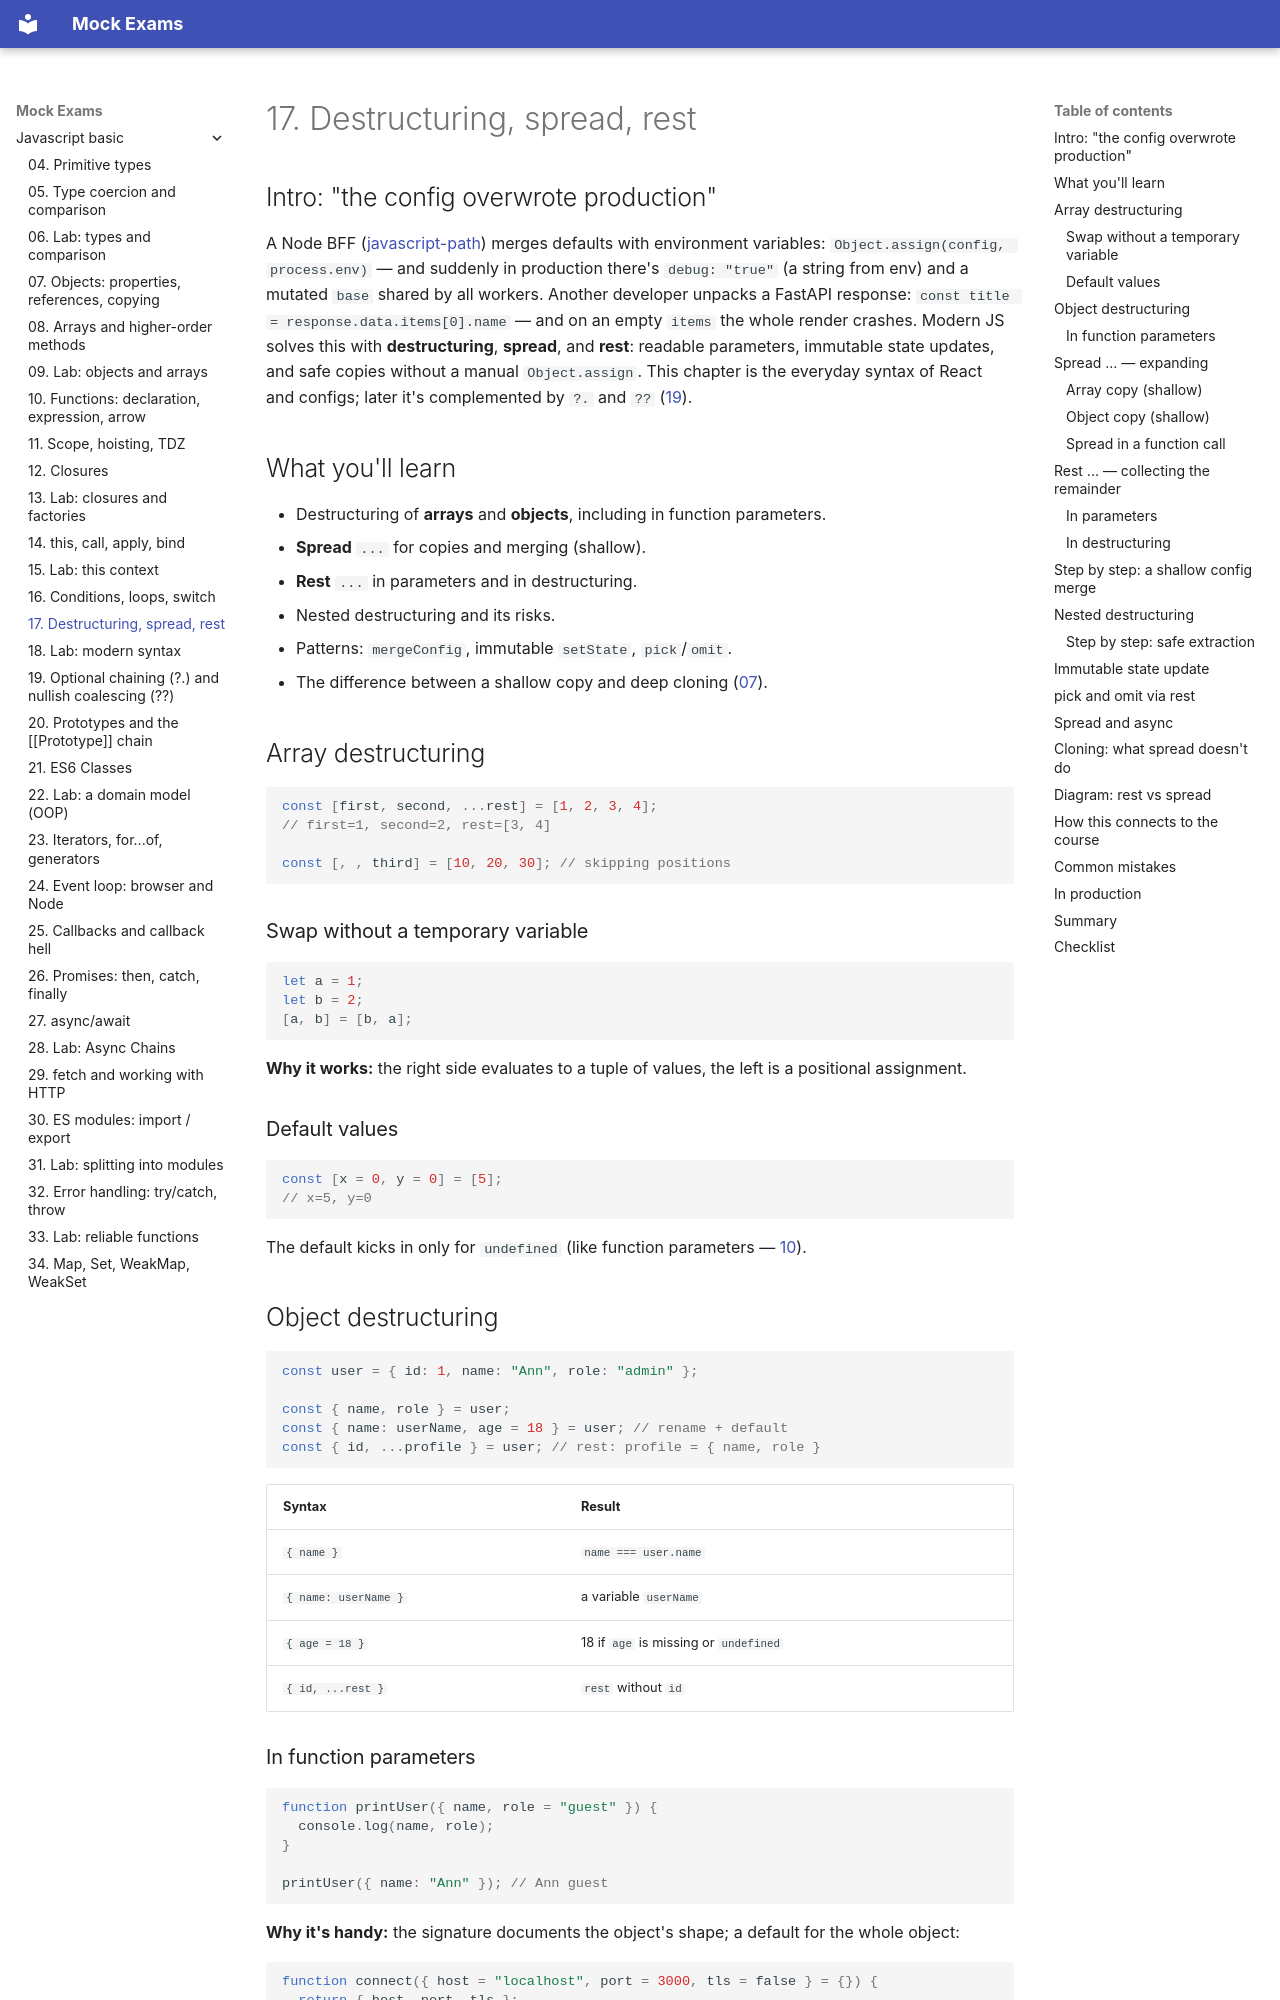

repository: FedorArbuzov/mock-exams · page: javascript-basic/17-destructuring-spread/index.html · generator: mkdocs

# 17. Destructuring, spread, rest

## Intro: "the config overwrote production"

A Node BFF ([javascript-path](../javascript-path.md)) merges defaults with environment variables: `Object.assign(config, process.env)` — and suddenly in production there's `debug: "true"` (a string from env) and a mutated `base` shared by all workers. Another developer unpacks a FastAPI response: `const title = response.data.items[0].name` — and on an empty `items` the whole render crashes. Modern JS solves this with **destructuring**, **spread**, and **rest**: readable parameters, immutable state updates, and safe copies without a manual `Object.assign`. This chapter is the everyday syntax of React and configs; later it's complemented by `?.` and `??` ([19](19-optional-nullish.md)).

## What you'll learn

- Destructuring of **arrays** and **objects**, including in function parameters.
- **Spread** `...` for copies and merging (shallow).
- **Rest** `...` in parameters and in destructuring.
- Nested destructuring and its risks.
- Patterns: `mergeConfig`, immutable `setState`, `pick`/`omit`.
- The difference between a shallow copy and deep cloning ([07](07-objects.md)).

## Array destructuring

```javascript
const [first, second, ...rest] = [1, 2, 3, 4];
// first=1, second=2, rest=[3, 4]

const [, , third] = [10, 20, 30]; // skipping positions
```

### Swap without a temporary variable

```javascript
let a = 1;
let b = 2;
[a, b] = [b, a];
```

**Why it works:** the right side evaluates to a tuple of values, the left is a positional assignment.

### Default values

```javascript
const [x = 0, y = 0] = [5];
// x=5, y=0
```

The default kicks in only for `undefined` (like function parameters — [10](10-functions.md)).

## Object destructuring

```javascript
const user = { id: 1, name: "Ann", role: "admin" };

const { name, role } = user;
const { name: userName, age = 18 } = user; // rename + default
const { id, ...profile } = user; // rest: profile = { name, role }
```

| Syntax | Result |
|-----------|-----------|
| `{ name }` | `name === user.name` |
| `{ name: userName }` | a variable `userName` |
| `{ age = 18 }` | 18 if `age` is missing or `undefined` |
| `{ id, ...rest }` | `rest` without `id` |
